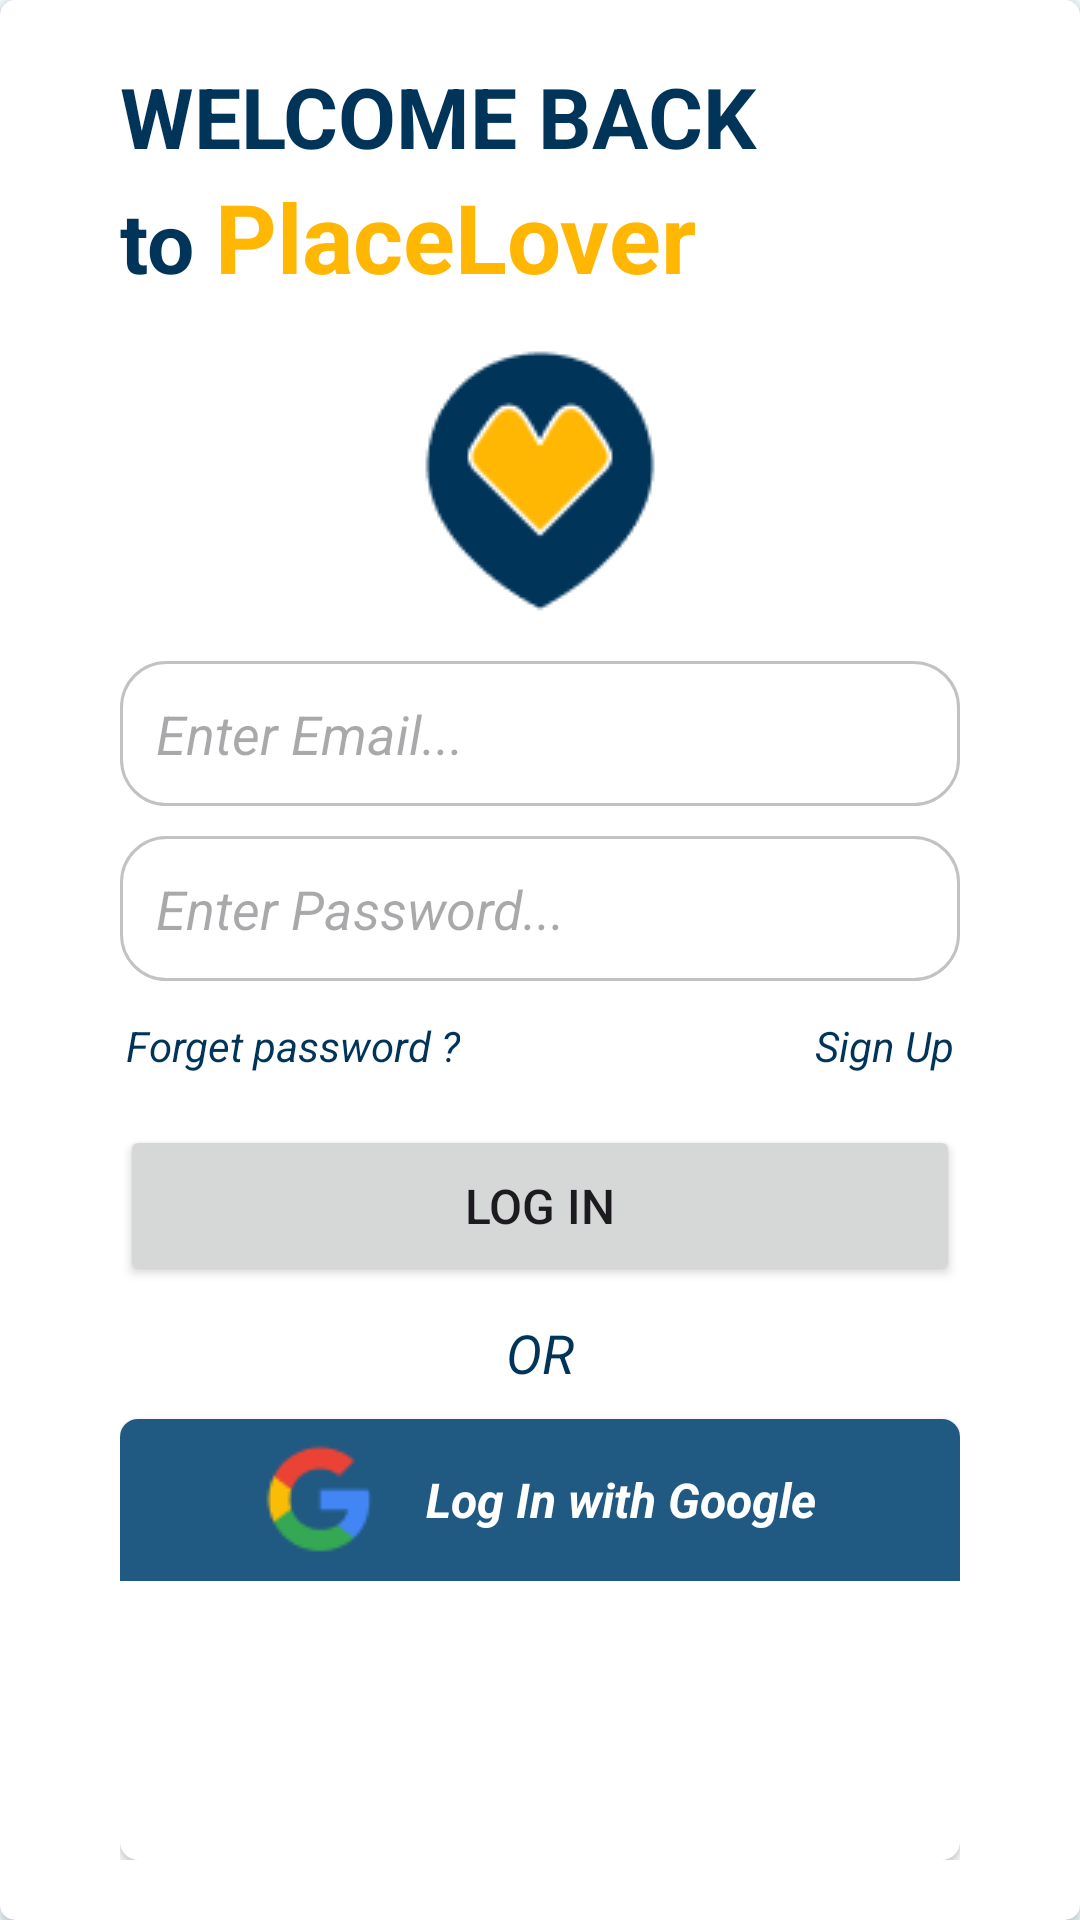

Reconstruct the res/layout file that produces this screen, plus the resources it refers to.
<!-- AndroidManifest.xml: application theme Theme.MapLuv -->
<!-- res/layout/fragment_authentication.xml -->
<?xml version="1.0" encoding="utf-8"?>
<androidx.cardview.widget.CardView xmlns:android="http://schemas.android.com/apk/res/android"
    xmlns:tools="http://schemas.android.com/tools"
    android:layout_width="match_parent"
    android:layout_height="wrap_content"
    xmlns:app="http://schemas.android.com/apk/res-auto"
    android:background="@color/white"
    app:cardCornerRadius="5dp"
    tools:context=".ui.fragments.AuthenFragment">

    <LinearLayout
        android:layout_width="match_parent"
        android:layout_height="match_parent"
        android:orientation="vertical"
        android:paddingVertical="20dp"
        android:paddingHorizontal="40dp"
        >

        <TextView
            android:id="@+id/textView3"
            android:layout_width="match_parent"
            android:layout_height="wrap_content"
            android:text="@string/welcome_back"
            android:textColor="@color/primaryColor"
            android:textSize="28sp"
            android:textStyle="bold" />

        <LinearLayout
            android:layout_width="match_parent"
            android:layout_height="wrap_content">

            <TextView
                android:layout_width="wrap_content"
                android:layout_height="wrap_content"
                android:text="@string/to"
                android:textColor="@color/primaryColor"
                android:textSize="28sp"
                android:textStyle="bold" />

            <Space
                android:layout_width="7dp"
                android:layout_height="wrap_content"
                />

            <TextView
                android:layout_width="0dp"
                android:layout_height="wrap_content"
                android:textSize="32sp"
                android:textStyle="bold"
                android:textColor="#FFB703"
                android:layout_weight="1"
                android:text="@string/placelover"/>
        </LinearLayout>

        <ImageView
            android:layout_width="match_parent"
            android:layout_height="wrap_content"
            android:src="@drawable/app_icon"
            android:contentDescription="@string/app_icon" />

        <EditText
            android:id="@+id/userName_et"
            android:layout_width="match_parent"
            android:layout_height="wrap_content"
            android:layout_marginBottom="10dp"
            android:background="@drawable/edit_text_authenticate_layout"
            android:hint="@string/enter_username"
            android:padding="12dp"
            android:textStyle="italic"
            android:visibility="gone"
            />

        <EditText
            android:id="@+id/email_et"
            android:layout_width="match_parent"
            android:layout_height="wrap_content"
            android:layout_marginBottom="10dp"
            android:background="@drawable/edit_text_authenticate_layout"
            android:hint="@string/enter_email"
            android:inputType="text|textEmailAddress"
            android:padding="12dp"
            android:textStyle="italic" />

        <EditText
            android:id="@+id/pw_et"
            android:layout_width="match_parent"
            android:layout_height="wrap_content"
            android:layout_marginBottom="10dp"
            android:background="@drawable/edit_text_authenticate_layout"
            android:hint="@string/enter_password"
            android:inputType="text|textPassword"
            android:padding="12dp"
            android:textStyle="italic" />

        <EditText
            android:id="@+id/reenter_et"
            android:layout_width="match_parent"
            android:layout_height="wrap_content"
            android:layout_marginBottom="1dp"
            android:background="@drawable/edit_text_authenticate_layout"
            android:hint="@string/re_enter_password"
            android:inputType="text|textPassword"
            android:padding="12dp"
            android:textStyle="italic"
            android:visibility="gone" />

        <LinearLayout
            android:id="@+id/sign_up_layout"
            android:layout_width="match_parent"
            android:layout_height="wrap_content"
            android:layout_marginBottom="15dp">

            <TextView
                android:id="@+id/forgot_pw"
                android:layout_width="wrap_content"
                android:layout_height="wrap_content"
                android:clickable="true"
                android:padding="2dp"
                android:text="@string/forget_password"
                android:textColor="@color/primaryColor"
                android:textStyle="italic" />

            <Space
                android:layout_width="0dp"
                android:layout_height="wrap_content"
                android:layout_weight="1" />

            <TextView
                android:id="@+id/sign_up_tv"
                android:layout_width="wrap_content"
                android:layout_height="wrap_content"
                android:clickable="true"
                android:padding="2dp"
                android:text="@string/sign_up"
                android:textColor="@color/primaryColor"
                android:textStyle="italic" />
        </LinearLayout>

        <LinearLayout
            android:id="@+id/log_in_layout"
            android:layout_width="match_parent"
            android:layout_height="wrap_content"
            android:layout_marginBottom="15dp"
            android:visibility="gone"
            >

            <Space
                android:layout_width="0dp"
                android:layout_height="match_parent"
                android:layout_weight="1" />

            <TextView
                android:id="@+id/log_in_tv"
                android:layout_width="wrap_content"
                android:layout_height="wrap_content"
                android:clickable="true"
                android:padding="2dp"
                android:text="@string/sign_in"
                android:textAlignment="center"
                android:textColor="@color/primaryColor"
                android:textStyle="italic" />

            <Space
                android:layout_width="0dp"
                android:layout_height="match_parent"
                android:layout_weight="1" />
        </LinearLayout>


        <Button
            android:id="@+id/authen_btn"
            android:layout_width="match_parent"
            android:layout_height="wrap_content"
            android:layout_marginBottom="10dp"
            android:paddingVertical="16dp"
            android:text="@string/sign_in_btn"
            android:textSize="16sp"
            app:cornerRadius="6dp" />

        <TextView
            android:layout_width="match_parent"
            android:layout_height="wrap_content"
            android:textStyle="italic"
            android:textColor="@color/primaryColor"
            android:textSize="18dp"
            android:textAlignment="center"
            android:text="@string/or"
            android:layout_marginBottom="10dp"
            />

        <androidx.cardview.widget.CardView
            android:layout_width="match_parent"
            android:layout_height="match_parent"
            app:cardCornerRadius="6dp"
            >

            <LinearLayout
                android:id="@+id/google_btn"
                android:layout_width="match_parent"
                android:layout_height="wrap_content"
                android:background="#205982"
                android:clickable="true"
                android:padding="8dp"
                android:textAlignment="center">

                <Space
                    android:layout_width="0dp"
                    android:layout_height="match_parent"
                    android:layout_weight="1" />

                <ImageView
                    android:layout_width="wrap_content"
                    android:layout_height="wrap_content"
                    android:layout_marginEnd="16dp"
                    android:contentDescription="@string/google_icon"
                    android:src="@drawable/google_logo" />

                <TextView
                    android:id="@+id/google_tv"
                    android:layout_width="wrap_content"
                    android:layout_height="match_parent"
                    android:gravity="center_vertical"
                    android:text="@string/log_in_with_google"
                    android:textColor="@color/white"
                    android:textSize="16sp"
                    android:textStyle="bold|italic" />

                <Space
                    android:layout_width="0dp"
                    android:layout_height="match_parent"
                    android:layout_weight="1" />
            </LinearLayout>
        </androidx.cardview.widget.CardView>


    </LinearLayout>
</androidx.cardview.widget.CardView>
<!-- resources referenced by this layout -->
<resources>
  <color name="primaryColor">#003459</color>
  <color name="white">#FFFFFFFF</color>
  <!-- drawable app_icon: png bitmap (drawable, 2549 bytes) -->
  <!-- drawable edit_text_authenticate_layout (drawable) -->
  <?xml version="1.0" encoding="utf-8"?>
  <shape xmlns:android="http://schemas.android.com/apk/res/android" >
  
      <solid android:color="#FFFFFF" />
  
      <stroke
          android:width="1dp"
          android:color="#9999" />
      <corners
          android:bottomLeftRadius="15dp"
          android:bottomRightRadius="15dp"
          android:topLeftRadius="15dp"
          android:topRightRadius="15dp" />
  </shape>
  <!-- drawable google_logo: png bitmap (drawable, 1343 bytes) -->
  <string name="app_icon">app_icon</string>
  <string name="enter_email">Enter Email...</string>
  <string name="enter_password">Enter Password...</string>
  <string name="enter_username">Enter Username...</string>
  <string name="forget_password">Forget password ?</string>
  <string name="google_icon">google_icon</string>
  <string name="log_in_with_google">Log In with Google</string>
  <string name="or">OR</string>
  <string name="placelover">PlaceLover</string>
  <string name="re_enter_password">Re-enter Password...</string>
  <string name="sign_in">Log In</string>
  <string name="sign_in_btn">Log In</string>
  <string name="sign_up">Sign Up</string>
  <string name="to">to</string>
  <string name="welcome_back">WELCOME BACK</string>
  <style name="Theme.MapLuv" parent="Base.Theme.MapLuv" />
  <style name="Base.Theme.MapLuv" parent="Theme.Material3.DayNight.NoActionBar">
          
          <item name="colorPrimary">#003459</item>
          <item name="colorSecondary">@color/secondaryColor</item>
          <item name="android:windowBackground">@color/secondaryColor</item>
      </style>
  <color name="secondaryColor">#F2FDFF</color>
</resources>
